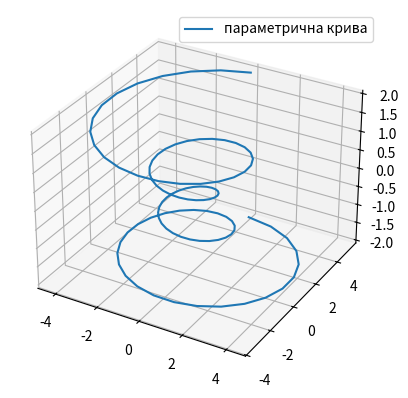

Write Python code to recreate this figure.
import matplotlib as mpl
import mpl_toolkits.mplot3d as mpl3d
import numpy as np
import matplotlib.pyplot as plt
mpl.rcParams["legend.fontsize"] = 10
fig = plt.figure()
ax = fig.add_subplot(projection='3d')
theta = np.linspace(-4 * np.pi, 4 * np.pi, 100)
z = np.linspace(-2, 2, 100)
r = z**2 + 1.163
x = r * np.sin(theta)
y = r * np.cos(theta)
ax.plot3D(x, y, z, label="параметрична крива")
ax.legend()
plt.show()